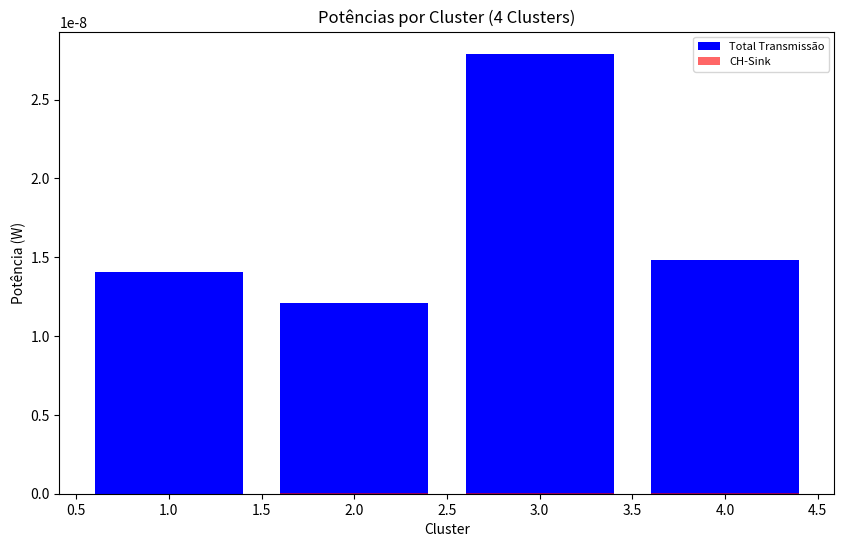
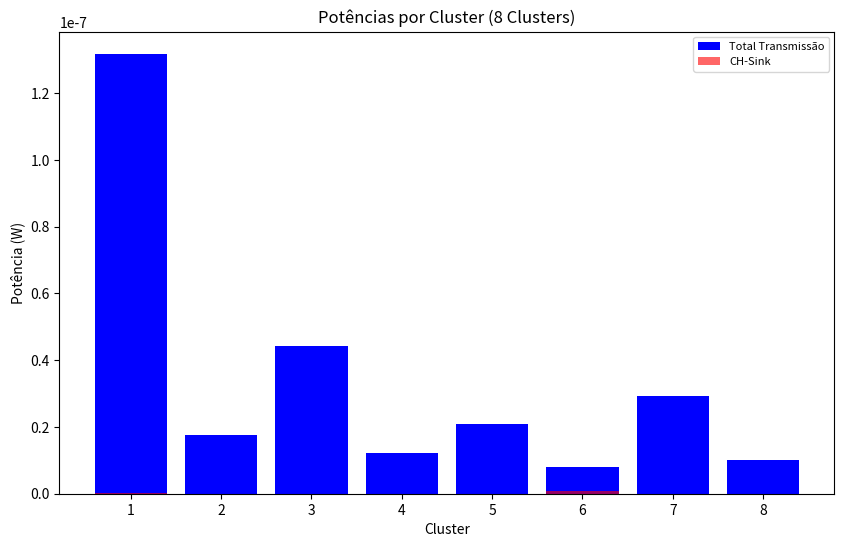
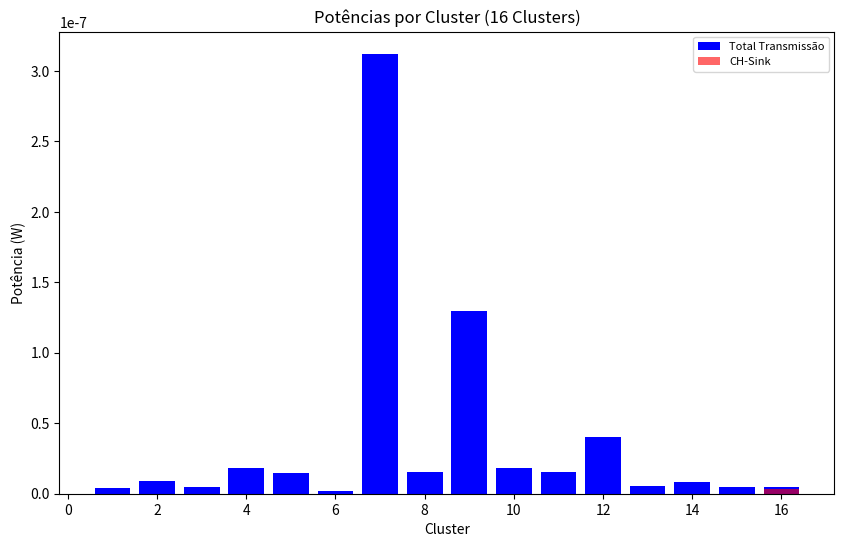
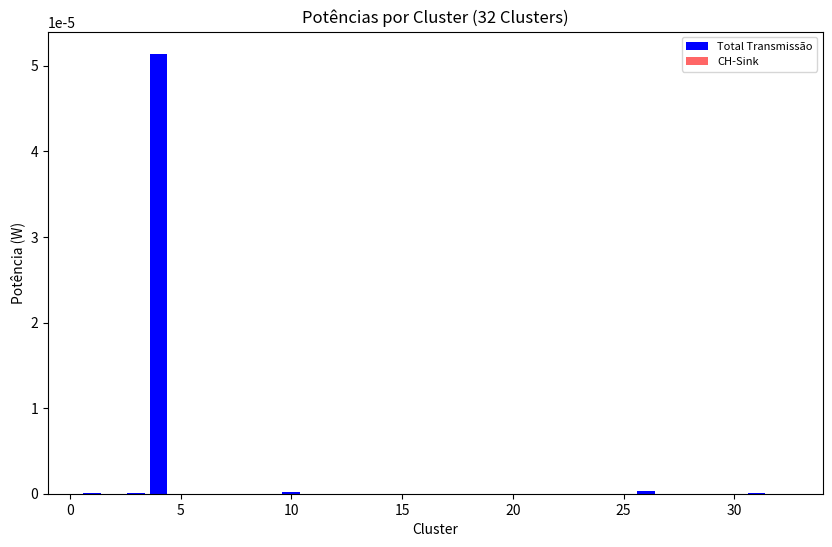
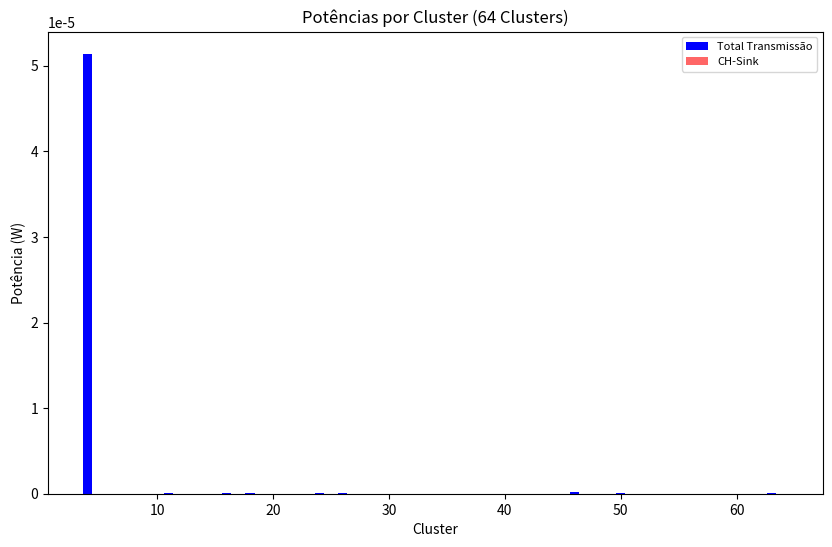
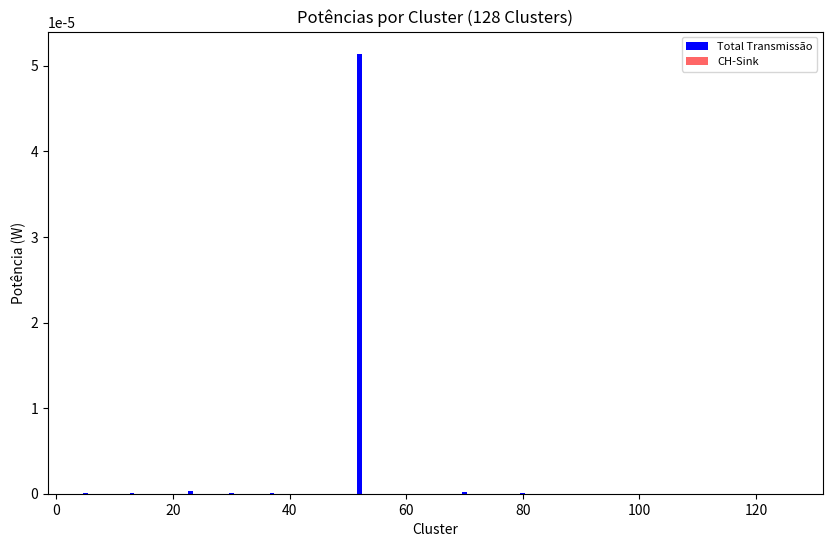
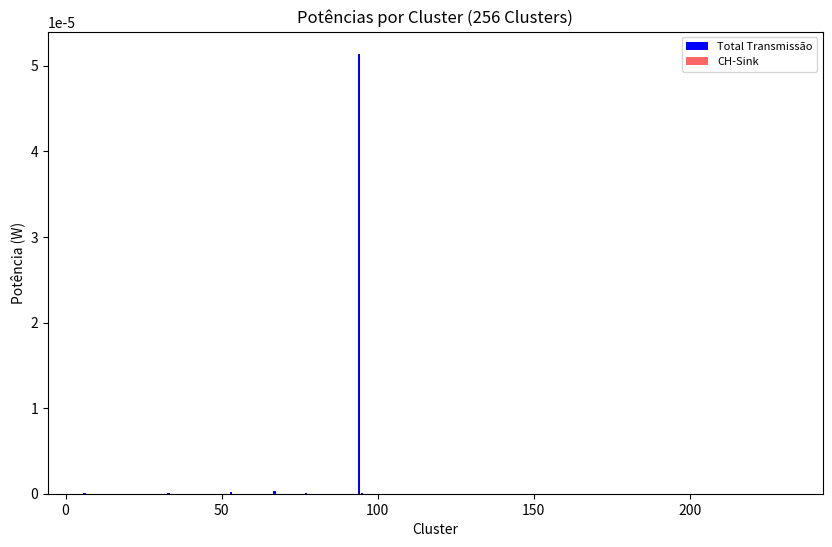
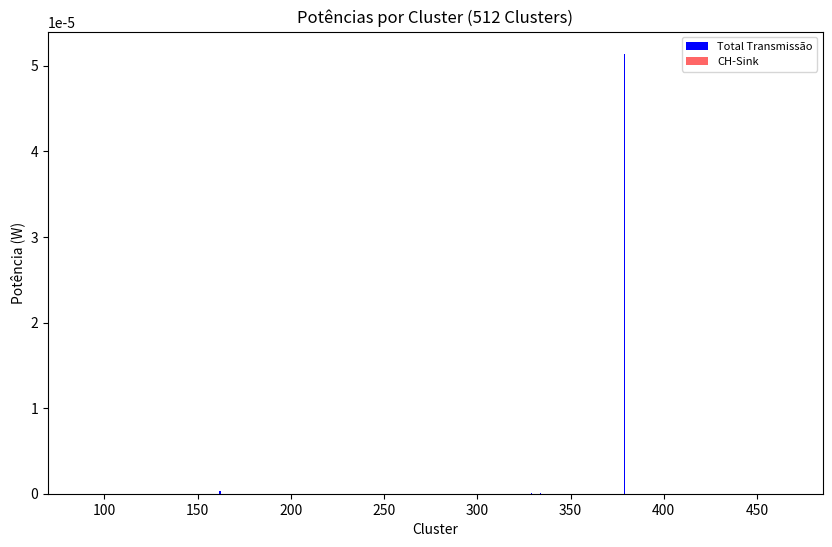
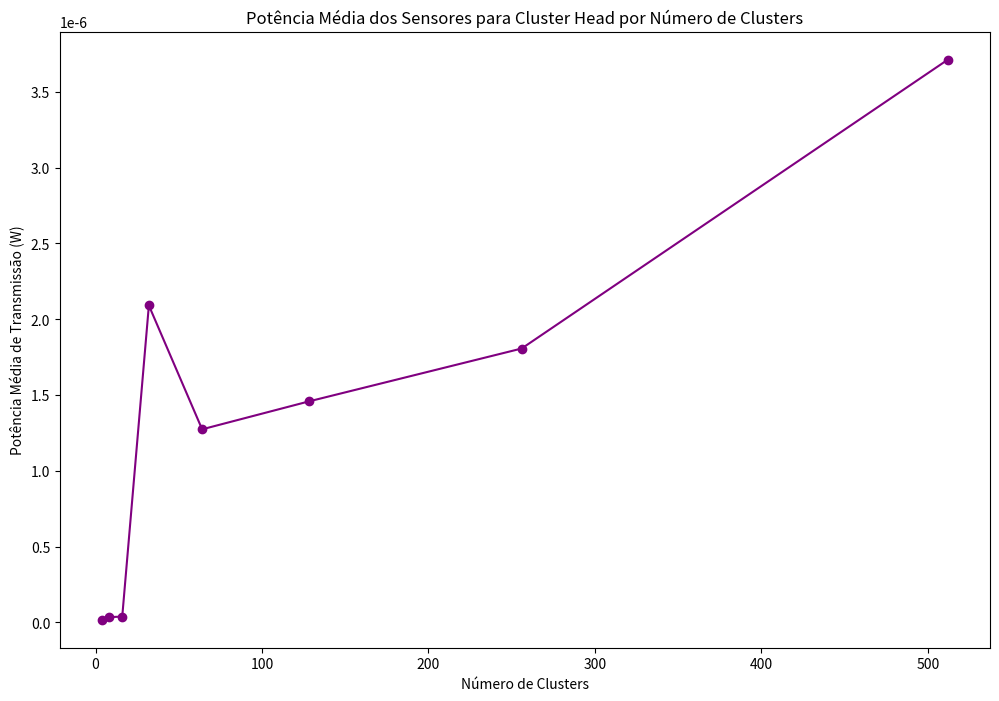
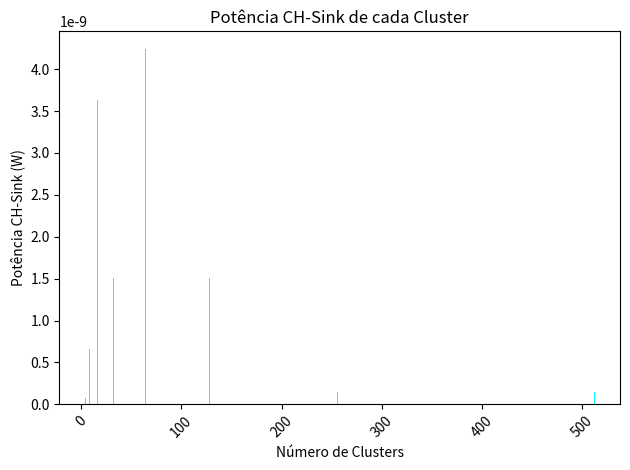
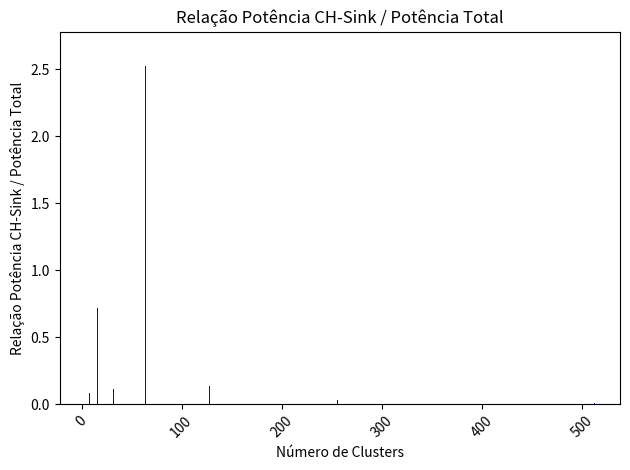
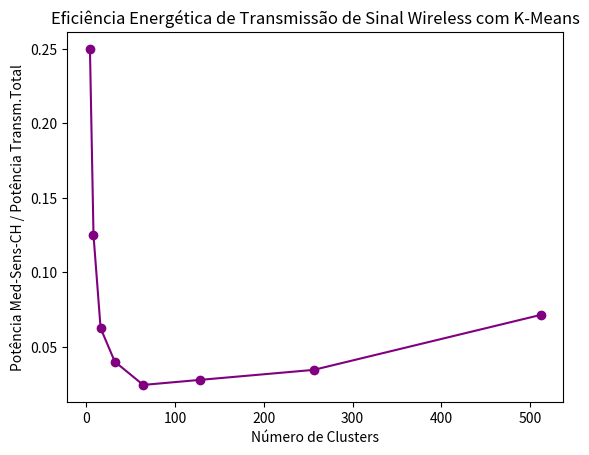
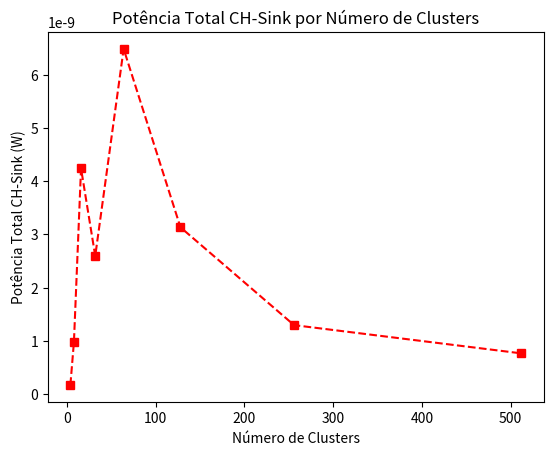

Here is the Python script that generated these plots, in order:
#!/usr/bin/env python
# coding: utf-8
"""
Programa: compara512.py
Compara eficiência energética de clusters (4,8,16,32,64,128,256 e 512) na comunicação de Redes de Sensores sem Fio (RSSFs).
Simulação de uma Rede de Sensores Inteligentes em clusters, baseada no método K-Means e na Lei de Friis, com controle de eficiência energética.
[redacted]
[redacted]
[redacted]
https://www2.unesp.br/
https://www.sorocaba.unesp.br/#!/pos-graduacao/--engenharia-eletrica-local/
date: 25/10/2024
"""
import random
import math
import numpy as np
import matplotlib.pyplot as plt
import pandas as pd
import os
from datetime import datetime

# Definir caminho para salvar os gráficos
save_path = r'C:\Users\<user>\Documents\Mestrado_OFICIAL\DEFESA MESTRADO\comparaclusters'
if not os.path.exists(save_path):
    os.makedirs(save_path)

# Funções auxiliares e de cálculo
def minkowski_distance(point, center, lamb):
    return sum(abs(point[k] - center[k]) ** lamb for k in range(len(point))) ** (1 / lamb)

def generate_points(tot_sensors, limit):
    return [(random.uniform(0, limit), random.uniform(0, limit)) for _ in range(tot_sensors)]

def calculate_distance(x1, x2, y1, y2):
    return ((x1 - x2) ** 2 + (y1 - y2) ** 2) ** 0.5

def friis_transmission_power(pt, gt, gr, lambda_, d):
    return pt * (gt * gr * (lambda_ / (4 * math.pi * d)) ** 2) if d > 0 else float('inf')

def find_cluster_head(cluster, centroid):
    return min(cluster, key=lambda point: calculate_distance(point[0], centroid[0], point[1], centroid[1]))

def simulate_clusters(num_clusters, points, sink_position, save_path, lambda_, gt, gr, pt_transceiver):
    centroids = [(random.uniform(0, 100), random.uniform(0, 100)) for _ in range(num_clusters)]
    iteration = 0
    tolerance = 1e-3
    trajectory = [[] for _ in range(num_clusters)]
    clusters = [[] for _ in range(num_clusters)]

    # Iterar até a convergência dos centroides
    while True:
        iteration += 1
        clusters = [[] for _ in range(num_clusters)]
        for x, y in points:
            distances = [minkowski_distance((x, y), centroid, 1) for centroid in centroids]
            cluster_idx = distances.index(min(distances))
            clusters[cluster_idx].append((x, y))

        new_centroids = []
        for i, cluster in enumerate(clusters):
            if cluster:
                mean_x = sum(x for x, y in cluster) / len(cluster)
                mean_y = sum(y for x, y in cluster) / len(cluster)
                new_centroids.append((mean_x, mean_y))
                trajectory[i].append((mean_x, mean_y))
            else:
                new_centroids.append(centroids[i])

        # Parar o loop se os centroides pararem de mover
        if all(math.isclose(new_centroids[i][0], centroids[i][0], abs_tol=tolerance) and
               math.isclose(new_centroids[i][1], centroids[i][1], abs_tol=tolerance) for i in range(num_clusters)):
            break
        centroids = new_centroids

    # Cálculo das potências
    cluster_powers = []
    for i, cluster in enumerate(clusters):
        if cluster:
            centroid = centroids[i]
            cluster_head = find_cluster_head(cluster, centroid)
            total_transmission_power = sum(friis_transmission_power(pt_transceiver, gt, gr, lambda_, calculate_distance(sensor[0], cluster_head[0], sensor[1], cluster_head[1])) for sensor in cluster if calculate_distance(sensor[0], cluster_head[0], sensor[1], cluster_head[1]) > 0)
            d_to_sink = calculate_distance(cluster_head[0], sink_position[0], cluster_head[1], sink_position[1])
            ch_to_sink_power = friis_transmission_power(pt_transceiver, gt, gr, lambda_, d_to_sink)
            cluster_powers.append({
                'cluster_index': i + 1,
                'cluster_head': cluster_head,
                'total_transmission_power': total_transmission_power,
                'ch_to_sink_power': ch_to_sink_power,
                'distance_to_sink': d_to_sink,
                'total_sensors': len(cluster)
            })

    return cluster_powers, iteration

# Código principal para gerar gráficos e tabela
def main():
    inicio = datetime.now().strftime("%d/%m/%Y, %H:%M:%S")
    print("Início:", inicio)

    FREQ = 2.4 * 10**9
    PrdBm = -80
    Pt_transceiver = 0.001
    Pr = 10 ** (PrdBm / 10) / 1000
    LAMBDA = 299792458 / FREQ
    GT = 1.0
    GR = 1.0
    sink_position = (100, 50)
    totSensors = 128
    points = generate_points(totSensors, 100)
    cluster_sizes = [4, 8, 16, 32, 64, 128, 256, 512]

    all_cluster_data = {}
    for num_clusters in cluster_sizes:
        cluster_data, iteration = simulate_clusters(num_clusters, points, sink_position, save_path, LAMBDA, GT, GR, Pt_transceiver)
        all_cluster_data[num_clusters] = {'data': cluster_data, 'iteration': iteration}

    df_all_data = pd.concat([pd.DataFrame(all_cluster_data[nc]['data']).assign(Clusters=nc, Iterações=all_cluster_data[nc]['iteration']) for nc in cluster_sizes], ignore_index=True)
    df_all_data['Relacao_CH_Sink_Potencia_Total'] = df_all_data['ch_to_sink_power'] / df_all_data['total_transmission_power']
    df_all_data.replace([np.inf, -np.inf], np.nan, inplace=True)
    df_all_data.dropna(subset=['Relacao_CH_Sink_Potencia_Total'], inplace=True)

    # Tabela de eficiência energética
    efficiency_data = df_all_data[['Clusters', 'total_transmission_power', 'ch_to_sink_power', 'Relacao_CH_Sink_Potencia_Total']].sort_values('Relacao_CH_Sink_Potencia_Total')
    efficiency_data.to_csv(os.path.join(save_path, 'Tabela_Eficiencia_Energetica.csv'), index=False)

    # Gerar e salvar gráficos de 1 a 10
    for i, num_clusters in enumerate(cluster_sizes, start=1):
        fig, ax = plt.subplots(figsize=(10, 6))
        subset = df_all_data[df_all_data['Clusters'] == num_clusters]
        ax.bar(subset['cluster_index'], subset['total_transmission_power'], label="Total Transmissão", color='blue')
        ax.bar(subset['cluster_index'], subset['ch_to_sink_power'], label="CH-Sink", color='red', alpha=0.6)
        ax.set_title(f"Potências por Cluster ({num_clusters} Clusters)")
        ax.set_xlabel("Cluster")
        ax.set_ylabel("Potência (W)")
        ax.legend(fontsize=8)
        plt.savefig(os.path.join(save_path, f"Potencias_{num_clusters}Clusters.png"), bbox_inches='tight')
        plt.show()

    # Gráfico 6: Potência média de transmissão dos sensores para o Cluster Head
    fig, ax = plt.subplots(figsize=(12, 8))
    avg_power_per_sensor = df_all_data.groupby('Clusters')['total_transmission_power'].mean()
    ax.plot(avg_power_per_sensor.index, avg_power_per_sensor.values, marker='o', linestyle='-', color='purple')
    ax.set_title("Potência Média dos Sensores para Cluster Head por Número de Clusters")
    ax.set_xlabel("Número de Clusters")
    ax.set_ylabel("Potência Média de Transmissão (W)")
    plt.savefig(os.path.join(save_path, "Potencia_Media_Sensores_CH.png"), bbox_inches='tight')
    plt.show()

    # Gráfico 7: Potências CH-Sink de cada cluster
    fig, ax = plt.subplots()
    ax.bar(df_all_data['Clusters'], df_all_data['ch_to_sink_power'], color='cyan')
    ax.set_title("Potência CH-Sink de cada Cluster")
    ax.set_xlabel("Número de Clusters")
    ax.set_ylabel("Potência CH-Sink (W)")
    plt.xticks(rotation=45)
    plt.tight_layout()
    plt.savefig(os.path.join(save_path, "Potencia_CH_Sink_por_Cluster.png"))
    plt.show()

    # Gráfico 8: Relação Potência CH-Sink / Potência Total
    fig, ax = plt.subplots()
    ax.bar(df_all_data['Clusters'], df_all_data['Relacao_CH_Sink_Potencia_Total'], color='blue')
    ax.set_title("Relação Potência CH-Sink / Potência Total")
    ax.set_xlabel("Número de Clusters")
    ax.set_ylabel("Relação Potência CH-Sink / Potência Total")
    plt.xticks(rotation=45)
    ax.set_ylim(0, df_all_data['Relacao_CH_Sink_Potencia_Total'].max() * 1.1)
    plt.tight_layout()
    plt.savefig(os.path.join(save_path, "Relacao_Potencia_CH_Sink_Total.png"))
    plt.show()

    # Gráfico 9: Eficiência Energética de Transmissão de Sinal Wireless com K-Means
    # Gráfico 9: Eficiência Energética de Transmissão de Sinal Wireless com K-Means
    fig, ax = plt.subplots()
    avg_power_per_sensor = df_all_data.groupby('Clusters')['total_transmission_power'].mean() / df_all_data.groupby('Clusters')['total_transmission_power'].sum()
    ax.plot(avg_power_per_sensor.index, avg_power_per_sensor.values, marker='o', linestyle='-', color='purple')
    ax.set_title("Eficiência Energética de Transmissão de Sinal Wireless com K-Means")
    ax.set_xlabel("Número de Clusters")
    ax.set_ylabel("Potência Med-Sens-CH / Potência Transm.Total")
    plt.savefig(os.path.join(save_path, "Eficiencia_Energetica.png"), bbox_inches='tight')
    plt.show()

    # Gráfico 10: Potência total de transmissão do CH-Sink por cluster (4 a 512)
    fig, ax = plt.subplots()
    ch_sink_power_total = df_all_data.groupby('Clusters')['ch_to_sink_power'].sum()
    ax.plot(ch_sink_power_total.index, ch_sink_power_total.values, marker='s', linestyle='--', color='red')
    ax.set_title("Potência Total CH-Sink por Número de Clusters")
    ax.set_xlabel("Número de Clusters")
    ax.set_ylabel("Potência Total CH-Sink (W)")
    plt.savefig(os.path.join(save_path, "Potencia_Total_CH_Sink.png"), bbox_inches='tight')
    plt.show()

    print("Final:", datetime.now().strftime("%d/%m/%Y, %H:%M:%S"))

if __name__ == "__main__":
    main()

